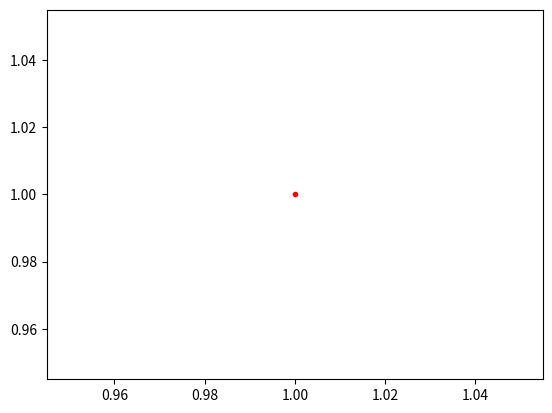

Here is the Python script that generated this plot:
import numpy as np
import numpy.linalg as la
import matplotlib.pyplot as plt
import random
import math
from numpy import linalg

plt.plot(1, 1, 'r.')

plt.show()